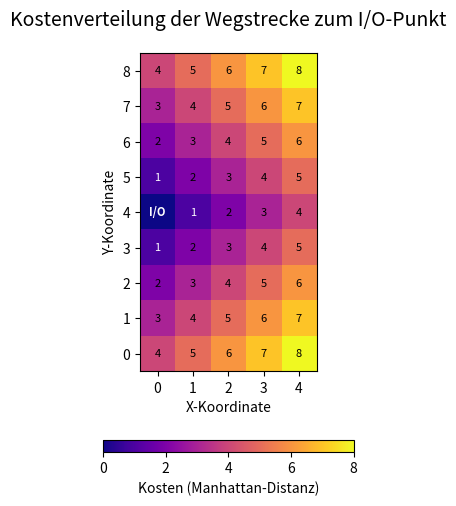

Source code (Python):
import numpy as np
import matplotlib.pyplot as plt


def generate_cost_heatmap(width=10, height=10):
    """
    Generiert und speichert eine Heatmap der Manhattan-Distanzkosten
    für ein gegebenes Lagerlayout, ohne abgeschnittene Ränder.
    """
    # 1. Definition des Lagerlayouts und des I/O-Punktes
    io_point = (0, 4)

    # 2. Erstellung eines Kosten-Gitters
    cost_grid = np.zeros((height, width))

    # 3. Berechnung der Manhattan-Distanz für jeden Punkt
    for y in range(height):
        for x in range(width):
            distance = abs(x - io_point[0]) + abs(y - io_point[1])
            cost_grid[y, x] = distance

    # 4. Visualisierung des Gitters als Heatmap
    # Etwas größere Figur für bessere Lesbarkeit
    fig, ax = plt.subplots(figsize=(width * 0.6, height * 0.6))

    cax = ax.imshow(cost_grid, cmap='plasma', origin='lower')

    # 5. Beschriftung der Zellen und des I/O-Punktes
    for y in range(height):
        for x in range(width):
            color = 'white' if cost_grid[y, x] < cost_grid.max() / 4 else 'black'
            text = 'I/O' if (x, y) == io_point else f'{int(cost_grid[y, x])}'
            weight = 'bold' if (x, y) == io_point else 'normal'
            ax.text(x, y, text, ha='center', va='center', color=color, fontsize=8, weight=weight)

    # 6. Hinzufügen einer Farblegende und Titel
    fig.colorbar(cax, ax=ax, label='Kosten (Manhattan-Distanz)', orientation='horizontal')
    ax.set_title('Kostenverteilung der Wegstrecke zum I/O-Punkt', fontsize=14, pad=20)
    ax.set_xticks(np.arange(width))
    ax.set_yticks(np.arange(height))
    ax.set_xticklabels(np.arange(width))
    ax.set_yticklabels(np.arange(height))
    ax.set_xlabel('X-Koordinate')
    ax.set_ylabel('Y-Koordinate')

    # 7. Speichern der Grafik
    plt.tight_layout(pad=1.5)  # Sorgt für eine gute Anordnung

    # --- KORREKTUR HIER ---
    # Fügen Sie `bbox_inches='tight'` hinzu, um das Abschneiden zu verhindern.
    plt.savefig('lager_kosten_heatmap.png', dpi=300, bbox_inches='tight')
    # --- ENDE DER KORREKTUR ---

    print("Heatmap wurde als 'lager_kosten_heatmap.png' gespeichert.")
    plt.show()


# --- Hauptskript ausführen ---
if __name__ == '__main__':
    generate_cost_heatmap(width=5, height=9)